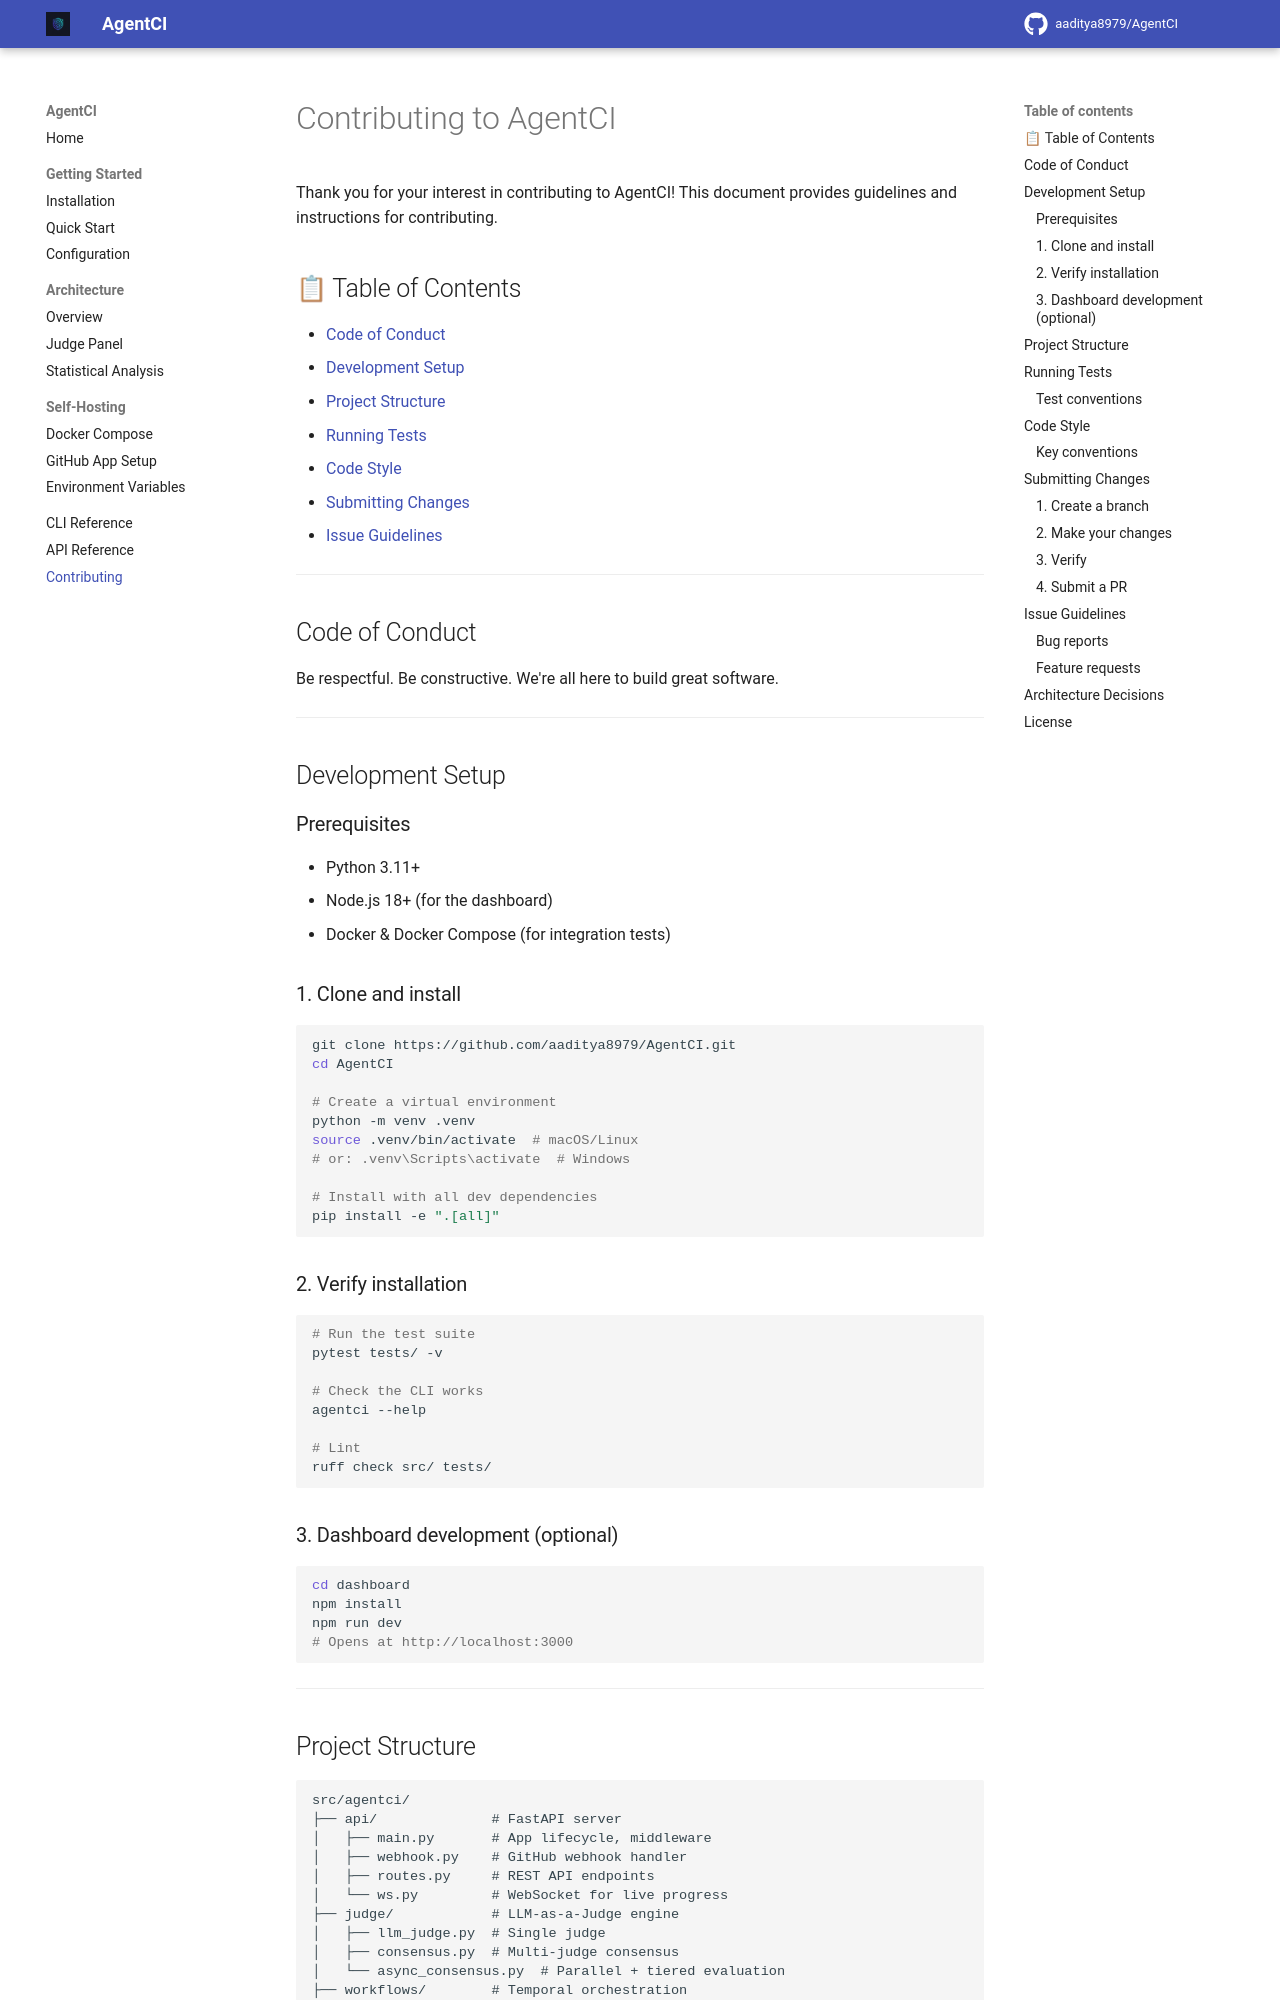

repository: aaditya8979/AgentCI · page: contributing/index.html · generator: mkdocs

# Contributing to AgentCI

Thank you for your interest in contributing to AgentCI! This document provides guidelines and instructions for contributing.

## 📋 Table of Contents

- [Code of Conduct](#code-of-conduct)
- [Development Setup](#development-setup)
- [Project Structure](#project-structure)
- [Running Tests](#running-tests)
- [Code Style](#code-style)
- [Submitting Changes](#submitting-changes)
- [Issue Guidelines](#issue-guidelines)

---

## Code of Conduct

Be respectful. Be constructive. We're all here to build great software.

---

## Development Setup

### Prerequisites

- Python 3.11+
- Node.js 18+ (for the dashboard)
- Docker & Docker Compose (for integration tests)

### 1. Clone and install

```bash
git clone https://github.com/aaditya8979/AgentCI.git
cd AgentCI

# Create a virtual environment
python -m venv .venv
source .venv/bin/activate  # macOS/Linux
# or: .venv\Scripts\activate  # Windows

# Install with all dev dependencies
pip install -e ".[all]"
```

### 2. Verify installation

```bash
# Run the test suite
pytest tests/ -v

# Check the CLI works
agentci --help

# Lint
ruff check src/ tests/
```

### 3. Dashboard development (optional)

```bash
cd dashboard
npm install
npm run dev
# Opens at http://localhost:3000
```

---
